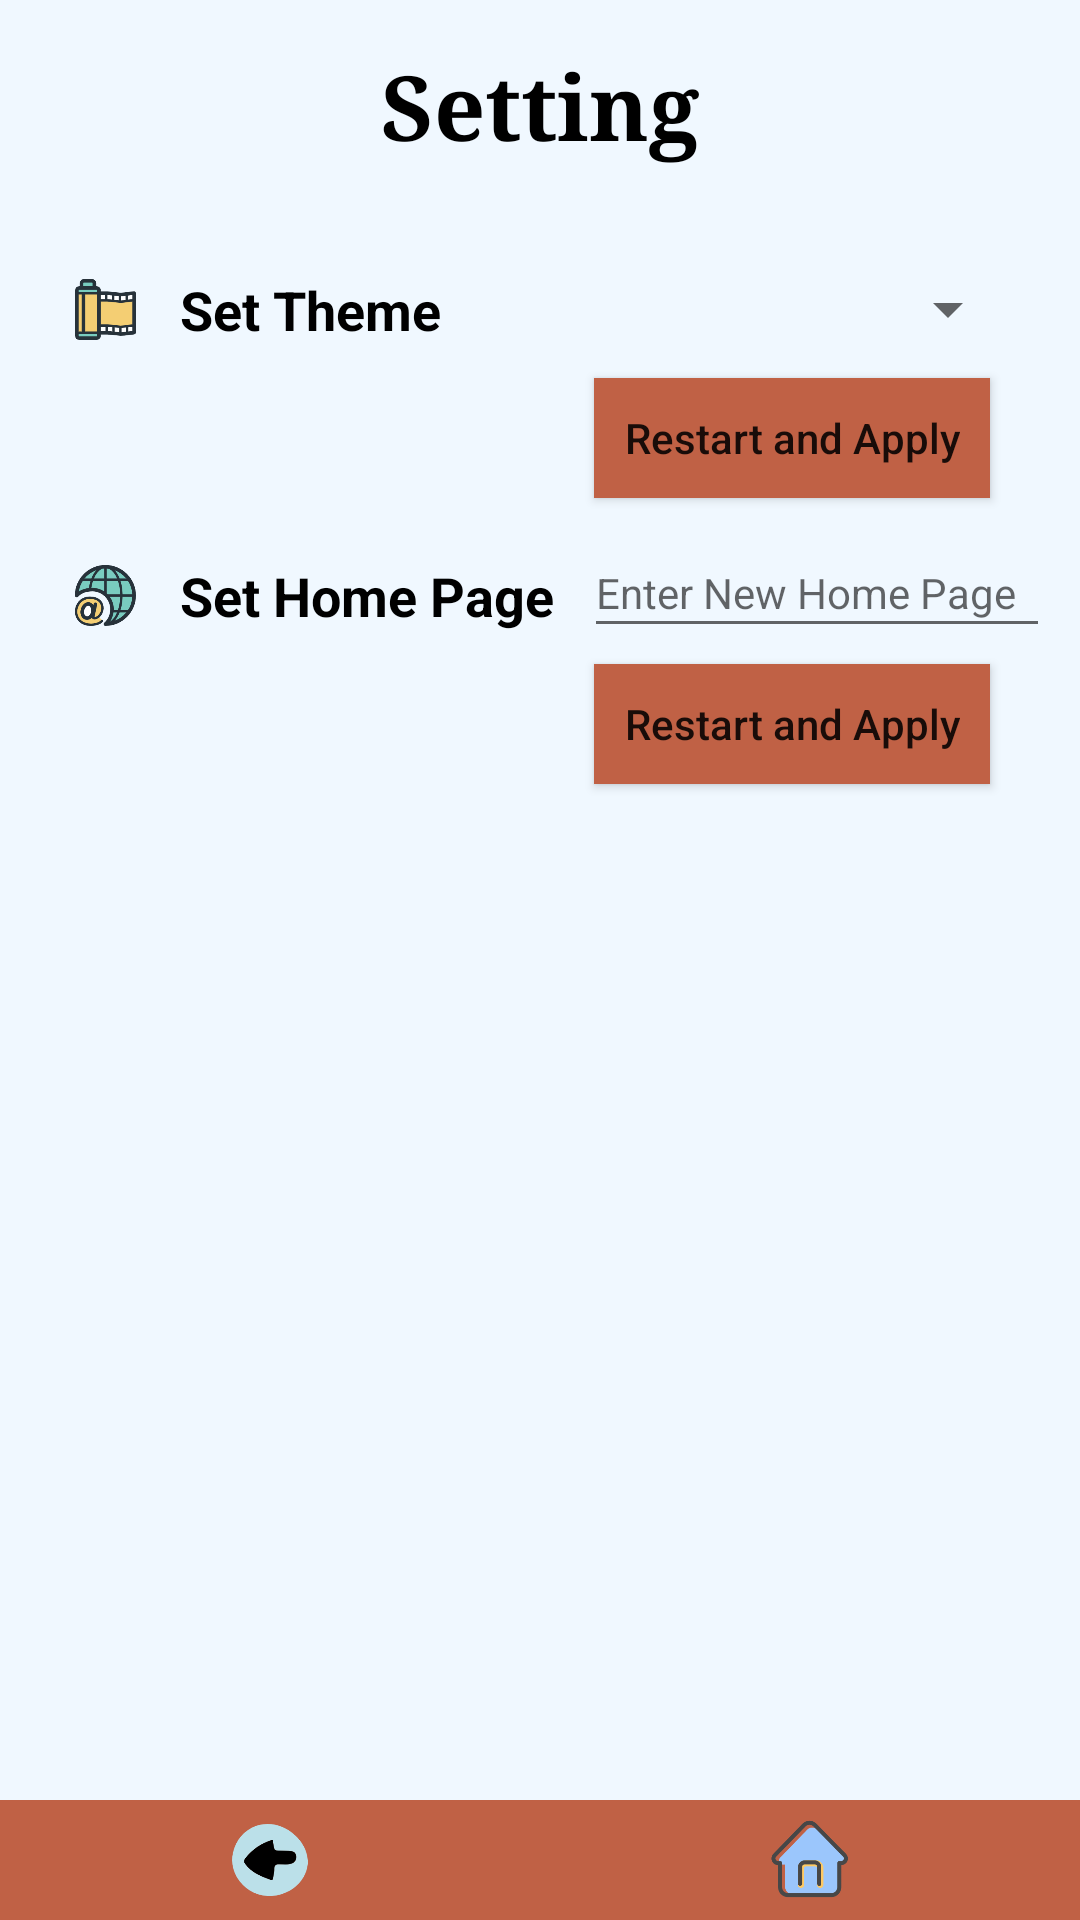

Produce the Android XML layout that renders to this screen, including the resource entries it uses.
<!-- AndroidManifest.xml: application theme Theme.ListApp -->
<!-- res/layout/setting_page.xml -->
<?xml version="1.0" encoding="utf-8"?>
<LinearLayout xmlns:android="http://schemas.android.com/apk/res/android"
    xmlns:app="http://schemas.android.com/apk/res-auto"
    xmlns:tools="http://schemas.android.com/tools"
    android:layout_width="match_parent"
    android:layout_height="match_parent"
    android:background="?android:attr/colorPrimary"
    android:orientation="vertical"
    tools:context=".MainActivity">

    <LinearLayout
        android:id="@+id/settingList"
        android:layout_width="match_parent"
        android:layout_height="0dp"
        android:layout_weight="16"
        android:background="@color/iceBlue"
        android:orientation="vertical">

        <TextView
            android:id="@+id/settingTitle"
            android:layout_width="wrap_content"
            android:layout_height="wrap_content"
            android:layout_gravity="center"
            android:layout_margin="15dp"
            android:fontFamily="serif"
            android:text="Setting"
            android:textColor="@color/black"
            android:textSize="30dp"
            android:textStyle="bold" />

        <LinearLayout
            android:layout_width="match_parent"
            android:layout_height="45dp"
            android:layout_margin="10dp"
            android:orientation="horizontal">

            <ImageView
                android:id="@+id/themeIcon"
                android:layout_width="30dp"
                android:layout_height="match_parent"
                android:layout_margin="10dp"
                android:backgroundTint="@color/transparent"
                android:scaleType="centerInside"
                android:src="@drawable/theme" />

            <TextView
                android:id="@+id/themeText"
                android:layout_width="wrap_content"
                android:layout_height="wrap_content"
                android:layout_gravity="center"
                android:text="Set Theme"
                android:textColor="@color/black"
                android:textSize="18dp"
                android:textStyle="bold" />

            <Spinner
                android:id="@+id/themeSpinner"
                android:layout_width="match_parent"
                android:layout_height="match_parent"
                android:layout_margin="10dp"
                android:layout_weight="1" />


        </LinearLayout>

        <Button
            android:id="@+id/applyTheme"
            android:layout_width="wrap_content"
            android:layout_height="40dp"
            android:layout_marginTop="-10dp"
            android:layout_marginRight="30dp"
            android:padding="10dp"
            android:textAllCaps="false"
            android:text="Restart and Apply"
            android:background="?android:attr/colorPrimary"
            android:layout_gravity="right"/>

        <LinearLayout
            android:layout_width="match_parent"
            android:layout_height="45dp"
            android:layout_margin="10dp"
            android:orientation="horizontal">

            <ImageView
                android:id="@+id/homepageIcon"
                android:layout_width="30dp"
                android:layout_height="match_parent"
                android:layout_margin="10dp"
                android:backgroundTint="@color/transparent"
                android:scaleType="centerInside"
                android:src="@drawable/url" />

            <TextView
                android:id="@+id/homepageText"
                android:layout_width="wrap_content"
                android:layout_height="wrap_content"
                android:layout_gravity="center"
                android:text="Set Home Page"
                android:textColor="@color/black"
                android:textSize="18dp"
                android:textStyle="bold" />

            <EditText
                android:id="@+id/homePageSetter"
                android:layout_width="match_parent"
                android:layout_height="40dp"
                android:layout_marginLeft="10dp"
                android:layout_weight="1"
                android:inputType="textUri"
                android:hint="Enter New Home Page"
                android:textSize="14sp" />


        </LinearLayout>

        <Button
            android:id="@+id/applyHomePage"
            android:layout_width="wrap_content"
            android:layout_height="40dp"
            android:layout_marginTop="-10dp"
            android:layout_marginRight="30dp"
            android:padding="10dp"
            android:textAllCaps="false"
            android:text="Restart and Apply"
            android:background="?android:attr/colorPrimary"
            android:layout_gravity="right"/>

    </LinearLayout>

    <LinearLayout
        android:layout_width="match_parent"
        android:layout_height="wrap_content"
        android:orientation="horizontal">

        <ImageButton
            android:id="@+id/back_setting"
            android:layout_width="wrap_content"
            android:layout_height="40dp"
            android:layout_weight="1"
            android:scaleX="1.5"
            android:scaleY="1.5"
            android:scaleType="centerInside"
            android:backgroundTint="@color/transparent"
            android:src="@drawable/backward" />

        <ImageButton
            android:id="@+id/home_setting"
            android:layout_width="wrap_content"
            android:layout_height="40dp"
            android:layout_weight="1"
            android:scaleX="1.5"
            android:scaleY="1.5"
            android:backgroundTint="@color/transparent"
            android:scaleType="centerInside"
            android:src="@drawable/home" />

    </LinearLayout>

</LinearLayout>
<!-- resources referenced by this layout -->
<resources>
  <color name="black">#FF000000</color>
  <color name="iceBlue">#FFF0F8FF</color>
  <color name="transparent">#00FFFFFF</color>
  <!-- drawable backward: png bitmap (drawable, 7343 bytes) -->
  <!-- drawable home: png bitmap (drawable, 8458 bytes) -->
  <!-- drawable theme: png bitmap (drawable, 4823 bytes) -->
  <!-- drawable url: png bitmap (drawable, 14598 bytes) -->
  <style name="Theme.ListApp" parent="Theme.MaterialComponents.DayNight.DarkActionBar.Bridge">
          
          <item name="colorPrimary">@color/orange1</item>
          <item name="colorPrimaryVariant">@color/orange2</item>
          <item name="colorOnPrimary">@color/black</item>
          
          <item name="colorSecondary">@color/orange3</item>
          <item name="colorSecondaryVariant">@color/orange4</item>
          <item name="colorOnSecondary">@color/black</item>
          
          <item name="android:statusBarColor">?attr/colorPrimaryVariant</item>
          
      </style>
  <color name="orange1">#FFC06145</color>
  <color name="orange2">#FF506C61</color>
  <color name="orange3">#FFF8E2D1</color>
  <color name="orange4">#FF506C61</color>
</resources>
